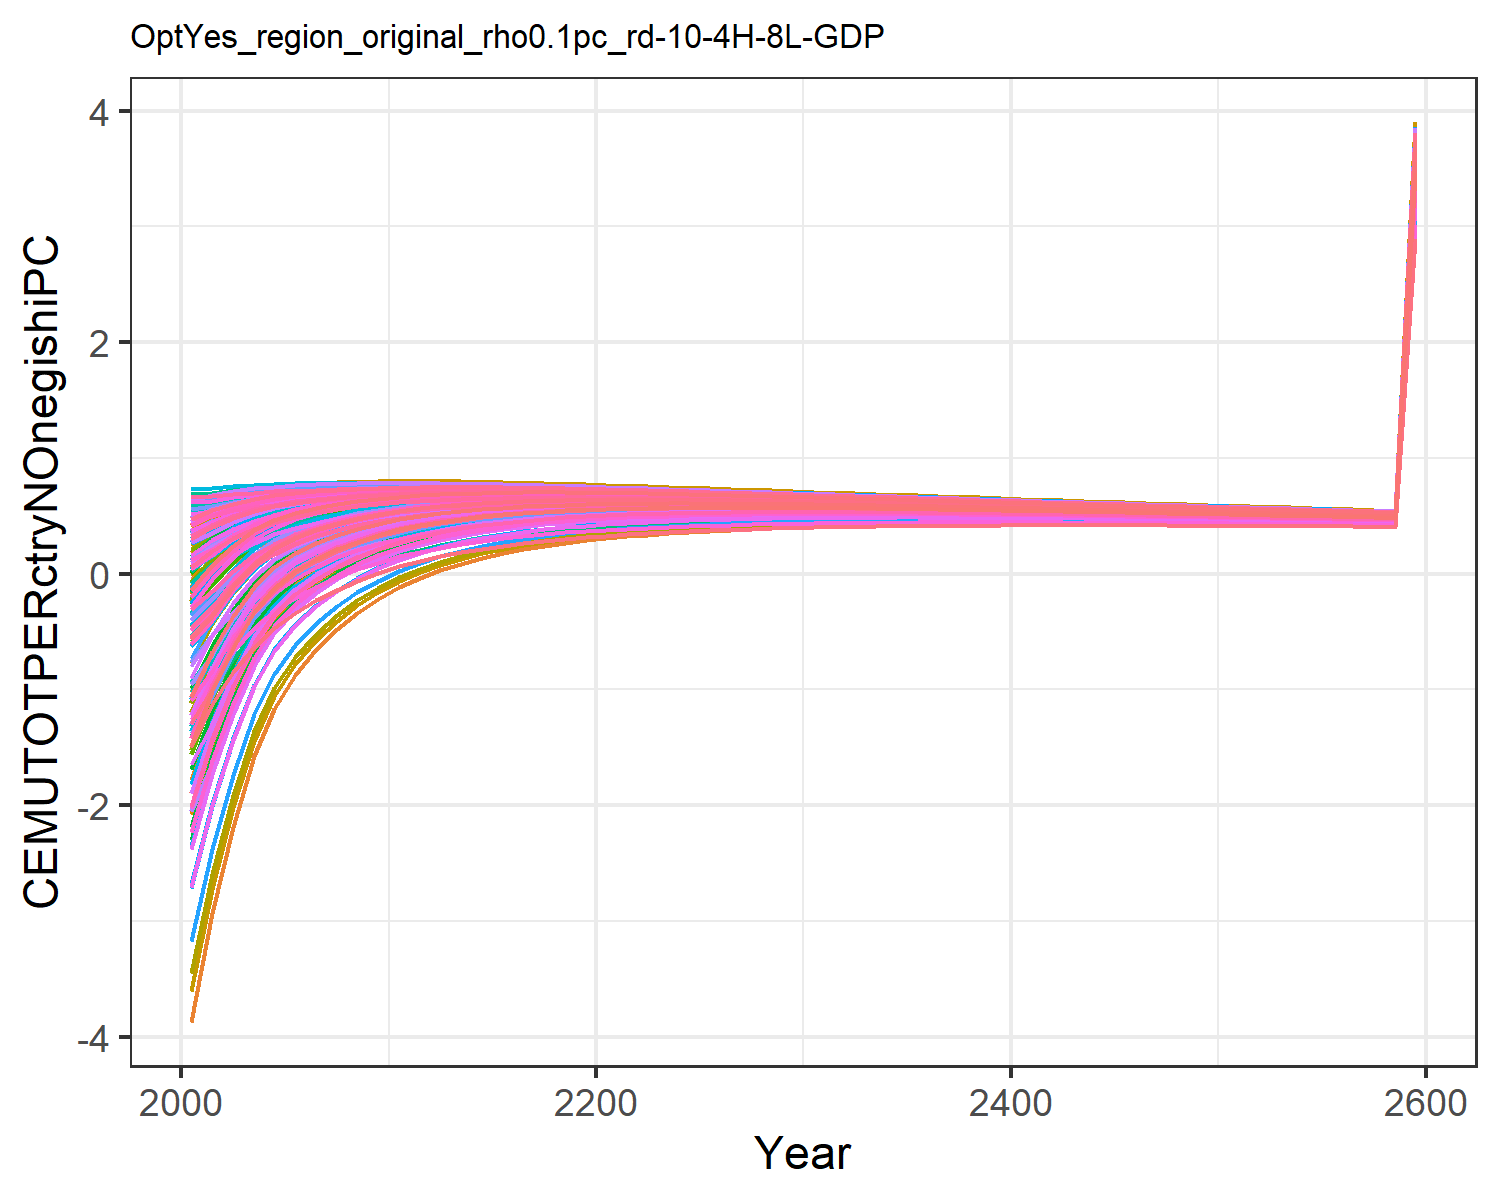

The file beside this chart, header and first rows:
-1.8927983449656178, -0.6237056291404299, -0.04560242856733998, 0.5239057545132222, 0.2936834778693437, -0.20928471559883555, 0.6022118793093816, 0.6234176394646384, 0.10168237958624993, -3.8711406639901638, 0.6063095311513966, -1.7827421327198998, -2.073021025695289, -1.0233953453663824, 0.1793036335423146, 0.4090240248828664, 0.4238419089047091, -0.012768122942178328, 0.13792971749105953, -0.1104840848162949, -0.17869051210934828, 0.18316200428395235, 0.2471950601394507, 0.5465404302448403
-1.509, -0.3191, 0.07529, 0.5873, 0.3979, -0.06729, 0.6213, 0.6387, 0.2042, -2.936, 0.6226, -1.254, -1.488, -0.7598, 0.2723, 0.49, 0.5068, 0.1044, 0.2364, 0.05846, 0.001969, 0.305, 0.3585, 0.5978
-1.04, -0.07641, 0.2135, 0.6316, 0.4761, 0.09438, 0.651, 0.6703, 0.3215, -2.187, 0.6561, -0.8314, -1.02, -0.4356, 0.3787, 0.5475, 0.5686, 0.2381, 0.3489, 0.1866, 0.139, 0.3967, 0.4422, 0.6628
-0.6728, 0.1199, 0.3199, 0.6651, 0.5357, 0.2191, 0.668, 0.6861, 0.4115, -1.579, 0.6729, -0.4882, -0.6402, -0.182, 0.4602, 0.5913, 0.6153, 0.341, 0.435, 0.2856, 0.245, 0.467, 0.5062, 0.7121
-0.4212, 0.25, 0.3945, 0.6886, 0.578, 0.3071, 0.6824, 0.6998, 0.4743, -1.169, 0.6877, -0.2583, -0.3852, -0.009073, 0.5167, 0.6228, 0.6479, 0.413, 0.495, 0.3575, 0.322, 0.5173, 0.5518, 0.7433
-0.2379, 0.3418, 0.4528, 0.7054, 0.609, 0.376, 0.6941, 0.7111, 0.523, -0.8738, 0.6999, -0.09403, -0.2027, 0.1162, 0.5604, 0.646, 0.6714, 0.4692, 0.5414, 0.4116, 0.3801, 0.5546, 0.5854, 0.764
-0.09925, 0.4083, 0.499, 0.7183, 0.6338, 0.4309, 0.7031, 0.7198, 0.5614, -0.6552, 0.7094, 0.02682, -0.06819, 0.2104, 0.5946, 0.6644, 0.6899, 0.5136, 0.5778, 0.4561, 0.4279, 0.5849, 0.6125, 0.7778
0.009716, 0.4599, 0.5352, 0.7279, 0.6532, 0.4743, 0.7098, 0.7262, 0.5912, -0.4813, 0.7165, 0.1222, 0.03815, 0.284, 0.6211, 0.6786, 0.704, 0.5484, 0.606, 0.4919, 0.4664, 0.6087, 0.6338, 0.787
0.09692, 0.5005, 0.5639, 0.7348, 0.6681, 0.5088, 0.7147, 0.7307, 0.6145, -0.3409, 0.7217, 0.1985, 0.1235, 0.3423, 0.6415, 0.6894, 0.7145, 0.5759, 0.6279, 0.5208, 0.4975, 0.6275, 0.6504, 0.7929
0.1718, 0.5348, 0.5855, 0.7404, 0.6795, 0.5352, 0.7174, 0.7332, 0.6318, -0.2196, 0.7247, 0.264, 0.1968, 0.3922, 0.6565, 0.6985, 0.7222, 0.5965, 0.6441, 0.5441, 0.5227, 0.6422, 0.6632, 0.797
0.2325, 0.5622, 0.6028, 0.7443, 0.6884, 0.5565, 0.719, 0.7345, 0.6454, -0.1192, 0.7265, 0.3175, 0.257, 0.4322, 0.6681, 0.7056, 0.7278, 0.6129, 0.6567, 0.5633, 0.5436, 0.6539, 0.6733, 0.7989
0.2862, 0.5834, 0.6163, 0.7451, 0.6938, 0.5735, 0.7192, 0.7343, 0.6558, -0.03743, 0.7268, 0.3605, 0.3055, 0.4673, 0.6768, 0.7087, 0.7306, 0.6257, 0.6662, 0.5772, 0.5588, 0.6617, 0.6798, 0.7998
0.3267, 0.5999, 0.6286, 0.7462, 0.6993, 0.589, 0.7201, 0.7348, 0.6651, 0.02998, 0.7277, 0.3953, 0.3449, 0.4932, 0.6845, 0.7123, 0.7335, 0.6373, 0.6747, 0.591, 0.5738, 0.6695, 0.6863, 0.7987
0.3609, 0.6131, 0.6378, 0.746, 0.7027, 0.601, 0.7197, 0.7341, 0.6718, 0.08698, 0.7274, 0.4242, 0.3778, 0.5146, 0.6898, 0.7141, 0.7347, 0.6459, 0.6807, 0.6015, 0.5855, 0.6749, 0.6906, 0.7967
0.3895, 0.6233, 0.6448, 0.7447, 0.7047, 0.6103, 0.7185, 0.7325, 0.6765, 0.1353, 0.7261, 0.4482, 0.4051, 0.5322, 0.6934, 0.7147, 0.7347, 0.6523, 0.6848, 0.6096, 0.5945, 0.6785, 0.6933, 0.7938
0.4135, 0.6313, 0.6498, 0.7427, 0.7054, 0.6175, 0.7166, 0.7302, 0.6797, 0.1764, 0.7241, 0.468, 0.428, 0.5465, 0.6955, 0.7143, 0.7337, 0.6569, 0.6874, 0.6158, 0.6015, 0.6807, 0.6947, 0.7903
0.4336, 0.6373, 0.6534, 0.7401, 0.7052, 0.623, 0.7141, 0.7275, 0.6816, 0.2115, 0.7216, 0.4845, 0.4471, 0.5581, 0.6965, 0.7132, 0.732, 0.6601, 0.6889, 0.6205, 0.6069, 0.6819, 0.6951, 0.7863
0.4505, 0.6417, 0.6558, 0.737, 0.7042, 0.627, 0.7113, 0.7243, 0.6824, 0.2416, 0.7187, 0.4981, 0.463, 0.5674, 0.6965, 0.7114, 0.7297, 0.6621, 0.6893, 0.6239, 0.611, 0.6821, 0.6947, 0.7818
0.4646, 0.6447, 0.6571, 0.7335, 0.7026, 0.6298, 0.7081, 0.7208, 0.6823, 0.2674, 0.7154, 0.5093, 0.4763, 0.5748, 0.6957, 0.709, 0.7269, 0.6631, 0.6889, 0.6262, 0.6139, 0.6816, 0.6935, 0.777
0.4764, 0.6466, 0.6575, 0.7297, 0.7005, 0.6316, 0.7046, 0.717, 0.6816, 0.2897, 0.7118, 0.5186, 0.4874, 0.5807, 0.6943, 0.7063, 0.7236, 0.6633, 0.6878, 0.6276, 0.6159, 0.6804, 0.6918, 0.7719
0.4858, 0.6473, 0.6572, 0.7255, 0.6978, 0.6325, 0.7008, 0.7129, 0.6801, 0.3084, 0.708, 0.5258, 0.4962, 0.5849, 0.6922, 0.703, 0.7199, 0.6627, 0.686, 0.6281, 0.6168, 0.6786, 0.6895, 0.7664
0.4935, 0.6472, 0.6562, 0.7209, 0.6946, 0.6326, 0.6969, 0.7087, 0.6781, 0.3242, 0.7039, 0.5313, 0.5032, 0.5878, 0.6897, 0.6994, 0.7158, 0.6614, 0.6838, 0.6278, 0.617, 0.6762, 0.6867, 0.7608
0.5, 0.6463, 0.6548, 0.7163, 0.6912, 0.6321, 0.6928, 0.7043, 0.6758, 0.3376, 0.6997, 0.5356, 0.5087, 0.5899, 0.6868, 0.6956, 0.7116, 0.6598, 0.6811, 0.6271, 0.6168, 0.6736, 0.6836, 0.755
0.5054, 0.645, 0.6529, 0.7116, 0.6876, 0.6312, 0.6885, 0.6997, 0.673, 0.3498, 0.6953, 0.5391, 0.5135, 0.5914, 0.6836, 0.6916, 0.7072, 0.6577, 0.6782, 0.626, 0.6161, 0.6706, 0.6803, 0.7491
0.5098, 0.6433, 0.6506, 0.7067, 0.6838, 0.6298, 0.6841, 0.695, 0.67, 0.3606, 0.6908, 0.5419, 0.5174, 0.5921, 0.6801, 0.6874, 0.7026, 0.6552, 0.6749, 0.6245, 0.6149, 0.6675, 0.6768, 0.7432
0.5136, 0.6413, 0.6481, 0.7018, 0.6798, 0.6281, 0.6796, 0.6903, 0.6667, 0.3703, 0.6862, 0.5441, 0.5206, 0.5925, 0.6765, 0.6832, 0.6979, 0.6525, 0.6714, 0.6228, 0.6136, 0.6641, 0.6731, 0.7372
0.5166, 0.639, 0.6452, 0.6967, 0.6757, 0.626, 0.675, 0.6855, 0.6632, 0.3787, 0.6815, 0.5456, 0.5231, 0.5922, 0.6726, 0.6788, 0.6932, 0.6495, 0.6677, 0.6208, 0.6119, 0.6606, 0.6692, 0.7311
0.5187, 0.6363, 0.6422, 0.6916, 0.6714, 0.6236, 0.6704, 0.6806, 0.6594, 0.386, 0.6767, 0.5465, 0.525, 0.5915, 0.6685, 0.6743, 0.6882, 0.6463, 0.6638, 0.6184, 0.6098, 0.6568, 0.6651, 0.725
0.5203, 0.6334, 0.6388, 0.6864, 0.6669, 0.621, 0.6656, 0.6756, 0.6555, 0.3924, 0.6719, 0.5469, 0.5262, 0.5903, 0.6643, 0.6697, 0.6832, 0.6428, 0.6597, 0.6158, 0.6075, 0.6529, 0.6609, 0.7188
0.5213, 0.6302, 0.6353, 0.6811, 0.6624, 0.6181, 0.6608, 0.6706, 0.6514, 0.398, 0.6669, 0.5469, 0.5269, 0.5887, 0.6599, 0.665, 0.6781, 0.6392, 0.6555, 0.613, 0.6049, 0.6488, 0.6566, 0.7127
0.5219, 0.6269, 0.6317, 0.6758, 0.6578, 0.6151, 0.656, 0.6655, 0.6473, 0.4029, 0.662, 0.5465, 0.5273, 0.5869, 0.6554, 0.6602, 0.673, 0.6355, 0.6512, 0.61, 0.6022, 0.6446, 0.6522, 0.7065
0.5221, 0.6234, 0.628, 0.6705, 0.6532, 0.6119, 0.6512, 0.6605, 0.6431, 0.4072, 0.6571, 0.5459, 0.5273, 0.5849, 0.6509, 0.6554, 0.6679, 0.6316, 0.6469, 0.6069, 0.5994, 0.6404, 0.6477, 0.7003
0.5219, 0.6198, 0.6241, 0.6652, 0.6484, 0.6086, 0.6463, 0.6554, 0.6387, 0.4109, 0.652, 0.5448, 0.527, 0.5826, 0.6463, 0.6505, 0.6627, 0.6277, 0.6424, 0.6036, 0.5964, 0.6361, 0.6431, 0.6941
0.5214, 0.616, 0.6201, 0.6598, 0.6436, 0.6051, 0.6413, 0.6502, 0.6343, 0.414, 0.647, 0.5435, 0.5263, 0.58, 0.6416, 0.6456, 0.6574, 0.6236, 0.6378, 0.6002, 0.5932, 0.6317, 0.6385, 0.688
0.5206, 0.6121, 0.6161, 0.6544, 0.6388, 0.6015, 0.6364, 0.6451, 0.6298, 0.4166, 0.6419, 0.5419, 0.5253, 0.5773, 0.6369, 0.6406, 0.6522, 0.6194, 0.6332, 0.5967, 0.5899, 0.6272, 0.6338, 0.6818
0.5195, 0.6081, 0.6119, 0.649, 0.6339, 0.5978, 0.6314, 0.6399, 0.6252, 0.4187, 0.6369, 0.5401, 0.524, 0.5744, 0.6321, 0.6357, 0.6469, 0.6151, 0.6285, 0.5931, 0.5865, 0.6226, 0.6291, 0.6757
0.5182, 0.604, 0.6077, 0.6436, 0.629, 0.594, 0.6264, 0.6347, 0.6206, 0.4205, 0.6318, 0.5382, 0.5226, 0.5714, 0.6273, 0.6307, 0.6416, 0.6108, 0.6238, 0.5894, 0.583, 0.6181, 0.6243, 0.6696
0.5168, 0.5999, 0.6034, 0.6382, 0.6241, 0.5902, 0.6215, 0.6296, 0.6159, 0.422, 0.6267, 0.5361, 0.521, 0.5683, 0.6225, 0.6257, 0.6363, 0.6065, 0.6191, 0.5856, 0.5794, 0.6135, 0.6195, 0.6635
0.5151, 0.5957, 0.5991, 0.6329, 0.6191, 0.5862, 0.6165, 0.6244, 0.6113, 0.4232, 0.6216, 0.5338, 0.5192, 0.5651, 0.6176, 0.6206, 0.631, 0.6021, 0.6143, 0.5818, 0.5758, 0.6088, 0.6147, 0.6574
0.5133, 0.5915, 0.5948, 0.6275, 0.6142, 0.5823, 0.6115, 0.6193, 0.6066, 0.4241, 0.6166, 0.5314, 0.5172, 0.5618, 0.6127, 0.6156, 0.6257, 0.5977, 0.6096, 0.578, 0.5721, 0.6042, 0.6099, 0.6514
0.5114, 0.5872, 0.5904, 0.6222, 0.6092, 0.5783, 0.6065, 0.6141, 0.6019, 0.4247, 0.6115, 0.5289, 0.5152, 0.5584, 0.6079, 0.6106, 0.6205, 0.5932, 0.6048, 0.574, 0.5683, 0.5995, 0.6051, 0.6454
0.5093, 0.5829, 0.586, 0.6168, 0.6043, 0.5742, 0.6016, 0.609, 0.5972, 0.4251, 0.6064, 0.5263, 0.513, 0.555, 0.603, 0.6056, 0.6152, 0.5888, 0.6, 0.5701, 0.5645, 0.5949, 0.6003, 0.6395
0.5071, 0.5786, 0.5816, 0.6115, 0.5994, 0.5702, 0.5967, 0.6039, 0.5925, 0.4253, 0.6014, 0.5236, 0.5107, 0.5515, 0.5981, 0.6006, 0.61, 0.5843, 0.5952, 0.5661, 0.5607, 0.5902, 0.5955, 0.6336
0.5048, 0.5742, 0.5772, 0.6063, 0.5944, 0.5661, 0.5917, 0.5988, 0.5877, 0.4254, 0.5964, 0.5208, 0.5083, 0.5479, 0.5932, 0.5957, 0.6047, 0.5798, 0.5904, 0.5621, 0.5569, 0.5855, 0.5906, 0.6277
0.5025, 0.5699, 0.5728, 0.601, 0.5895, 0.562, 0.5868, 0.5937, 0.583, 0.4252, 0.5914, 0.5179, 0.5058, 0.5443, 0.5883, 0.5907, 0.5995, 0.5753, 0.5856, 0.5581, 0.553, 0.5808, 0.5858, 0.6219
0.5, 0.5655, 0.5683, 0.5958, 0.5846, 0.5578, 0.5819, 0.5887, 0.5783, 0.4249, 0.5864, 0.515, 0.5033, 0.5407, 0.5835, 0.5857, 0.5944, 0.5708, 0.5808, 0.5541, 0.5491, 0.5762, 0.581, 0.6161
0.4975, 0.5612, 0.5639, 0.5906, 0.5797, 0.5537, 0.577, 0.5837, 0.5736, 0.4245, 0.5814, 0.5121, 0.5007, 0.537, 0.5786, 0.5808, 0.5892, 0.5663, 0.576, 0.55, 0.5452, 0.5715, 0.5762, 0.6104
0.4949, 0.5568, 0.5595, 0.5854, 0.5749, 0.5496, 0.5722, 0.5787, 0.5689, 0.4239, 0.5765, 0.5091, 0.498, 0.5333, 0.5738, 0.5759, 0.5841, 0.5618, 0.5713, 0.546, 0.5413, 0.5669, 0.5715, 0.6047
0.4922, 0.5524, 0.5551, 0.5802, 0.57, 0.5454, 0.5674, 0.5737, 0.5642, 0.4232, 0.5716, 0.506, 0.4952, 0.5296, 0.569, 0.571, 0.579, 0.5573, 0.5665, 0.5419, 0.5373, 0.5622, 0.5667, 0.599
0.4895, 0.548, 0.5506, 0.5751, 0.5652, 0.5412, 0.5625, 0.5687, 0.5596, 0.4223, 0.5667, 0.5029, 0.4925, 0.5259, 0.5642, 0.5661, 0.5739, 0.5528, 0.5618, 0.5378, 0.5334, 0.5576, 0.562, 0.5934
0.4868, 0.5437, 0.5462, 0.57, 0.5604, 0.5371, 0.5578, 0.5638, 0.5549, 0.4214, 0.5618, 0.4998, 0.4896, 0.5221, 0.5594, 0.5613, 0.5689, 0.5484, 0.5571, 0.5338, 0.5294, 0.553, 0.5572, 0.5878
0.484, 0.5393, 0.5418, 0.565, 0.5556, 0.5329, 0.553, 0.5589, 0.5503, 0.4204, 0.557, 0.4966, 0.4867, 0.5184, 0.5547, 0.5565, 0.5638, 0.5439, 0.5524, 0.5297, 0.5255, 0.5484, 0.5525, 0.5823
0.4812, 0.535, 0.5374, 0.5599, 0.5508, 0.5288, 0.5483, 0.5541, 0.5457, 0.4192, 0.5521, 0.4934, 0.4838, 0.5146, 0.5499, 0.5517, 0.5589, 0.5395, 0.5477, 0.5256, 0.5215, 0.5438, 0.5479, 0.5768
0.4783, 0.5306, 0.533, 0.555, 0.5461, 0.5246, 0.5435, 0.5492, 0.5411, 0.418, 0.5474, 0.4902, 0.4809, 0.5108, 0.5452, 0.5469, 0.5539, 0.535, 0.5431, 0.5216, 0.5176, 0.5393, 0.5432, 0.5714
0.4754, 0.5263, 0.5287, 0.55, 0.5414, 0.5205, 0.5389, 0.5444, 0.5365, 0.4167, 0.5426, 0.4869, 0.4779, 0.507, 0.5405, 0.5422, 0.549, 0.5306, 0.5384, 0.5175, 0.5136, 0.5348, 0.5386, 0.566
0.4725, 0.522, 0.5243, 0.5451, 0.5367, 0.5164, 0.5342, 0.5396, 0.5319, 0.4154, 0.5379, 0.4837, 0.4749, 0.5032, 0.5359, 0.5374, 0.5441, 0.5262, 0.5338, 0.5134, 0.5097, 0.5302, 0.5339, 0.5607
0.4695, 0.5177, 0.52, 0.5402, 0.532, 0.5122, 0.5296, 0.5349, 0.5274, 0.4139, 0.5331, 0.4804, 0.4719, 0.4994, 0.5312, 0.5327, 0.5392, 0.5218, 0.5292, 0.5094, 0.5057, 0.5257, 0.5294, 0.5554
0.4665, 0.5134, 0.5157, 0.5353, 0.5274, 0.5081, 0.525, 0.5301, 0.5229, 0.4124, 0.5285, 0.4771, 0.4688, 0.4956, 0.5266, 0.5281, 0.5344, 0.5175, 0.5247, 0.5054, 0.5018, 0.5213, 0.5248, 0.5501
0.4635, 0.5091, 0.5114, 0.5305, 0.5228, 0.504, 0.5204, 0.5255, 0.5184, 0.4108, 0.5238, 0.4738, 0.4658, 0.4919, 0.522, 0.5234, 0.5296, 0.5131, 0.5201, 0.5013, 0.4978, 0.5168, 0.5202, 0.5449
3.317, 3.644, 3.66, 3.797, 3.741, 3.607, 3.724, 3.761, 3.71, 2.94, 3.749, 3.391, 3.334, 3.52, 3.736, 3.746, 3.79, 3.672, 3.723, 3.588, 3.563, 3.699, 3.723, 3.9
